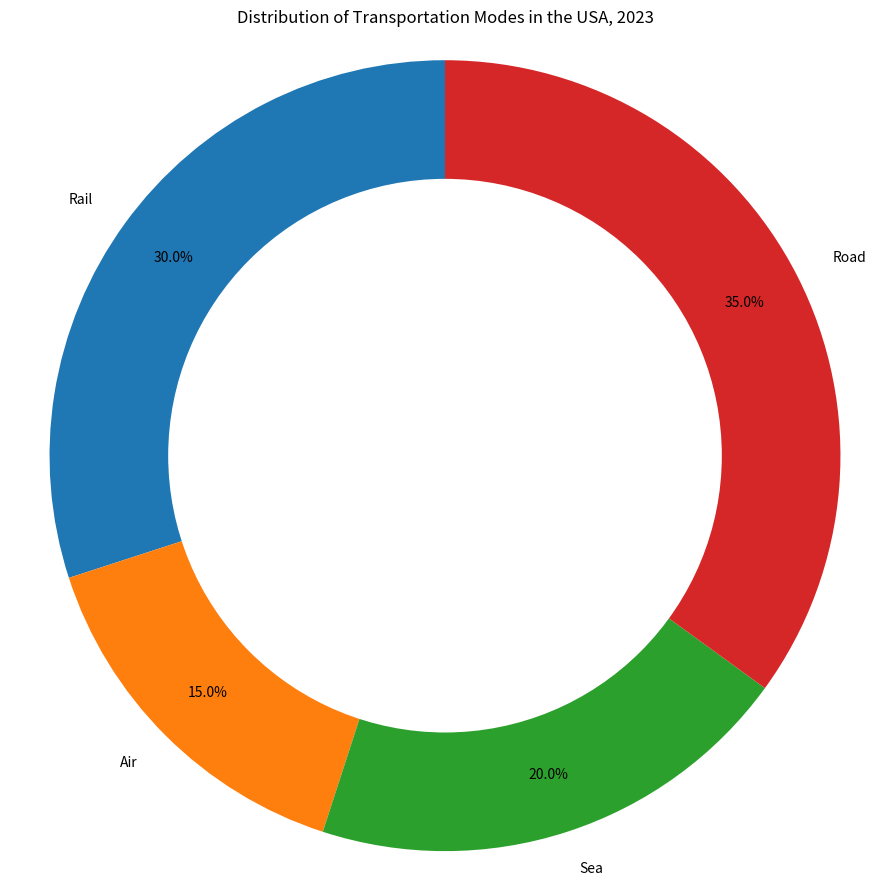

The matplotlib source for this figure: (Note: this script raises an exception after producing the figure.)

import matplotlib.pyplot as plt
import numpy as np

labels = ['Rail', 'Air', 'Sea', 'Road']
percentage = [30, 15, 20, 35]

fig,ax = plt.subplots(figsize=(9, 9))
ax.pie(percentage, labels=labels, autopct='%1.1f%%', startangle=90, pctdistance=0.85)

centre_circle = plt.Circle((0,0),0.70,fc='white')
fig = plt.gcf()
fig.gca().add_artist(centre_circle)

ax.axis('equal')  
ax.set_title("Distribution of Transportation Modes in the USA, 2023")
plt.xticks(rotation=90)
plt.tight_layout()
plt.savefig("pie chart/png/261.png")
plt.clf()
